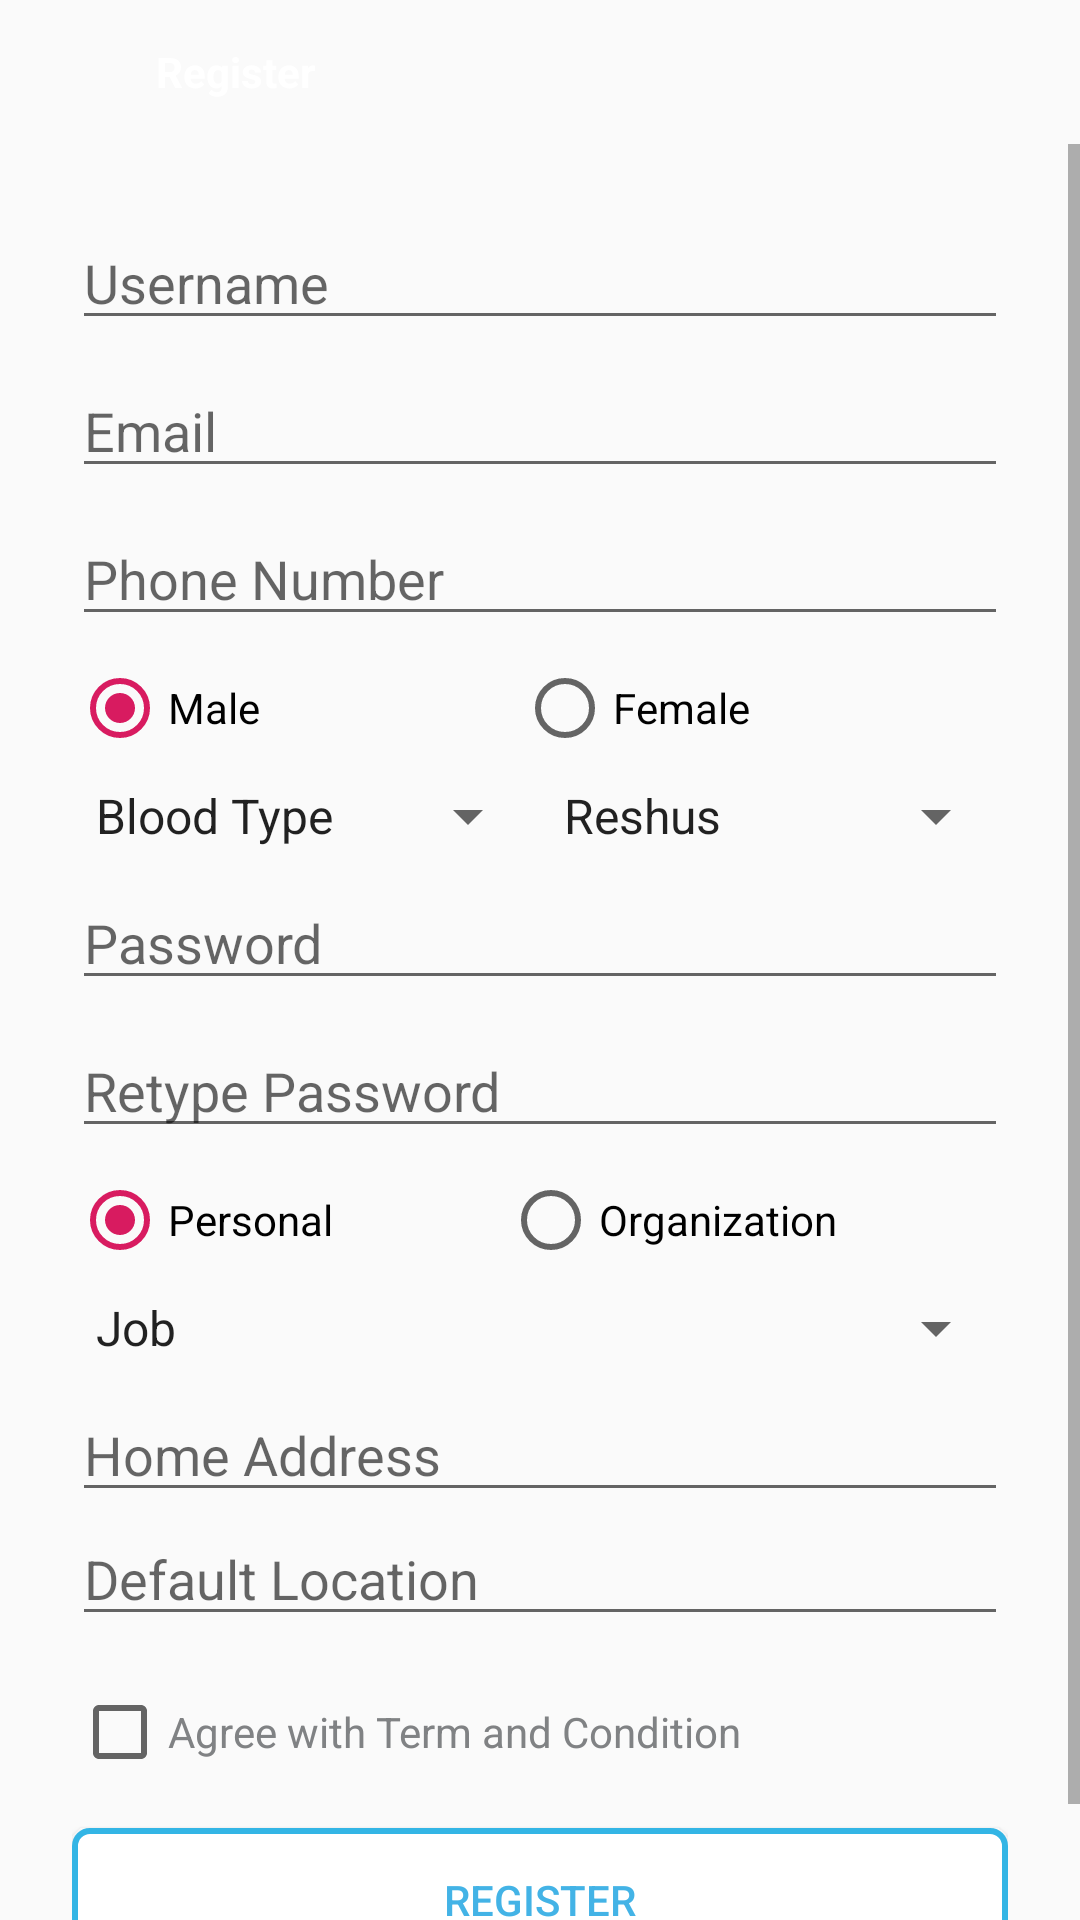

This screen was rendered from an Android layout file. Write that file and the resources it references.
<!-- AndroidManifest.xml: application theme AppTheme -->
<!-- res/layout/activity_register.xml -->
<?xml version="1.0" encoding="utf-8"?>
<LinearLayout xmlns:android="http://schemas.android.com/apk/res/android"
    xmlns:tools="http://schemas.android.com/tools"
    android:layout_width="match_parent"
    android:layout_height="match_parent"
    android:orientation="vertical"
    tools:context=".RegisterActivity">

    <Toolbar
        android:id="@+id/regis_toolbar"
        android:layout_width="match_parent"
        android:layout_height="@dimen/dimen48"
        android:background="@drawable/ic_header">

        <ImageView
            android:id="@+id/back"
            android:layout_width="wrap_content"
            android:layout_height="wrap_content"
            android:layout_marginRight="@dimen/dimen36"
            android:src="@drawable/ic_header_back" />

        <TextView
            android:layout_width="wrap_content"
            android:layout_height="wrap_content"
            android:text="@string/login_btn_register"
            android:textColor="@android:color/white"
            android:textStyle="bold" />
    </Toolbar>

    <ScrollView
        android:layout_width="match_parent"
        android:layout_height="wrap_content">

        <LinearLayout
            android:layout_width="match_parent"
            android:layout_height="match_parent"
            android:orientation="vertical"
            android:padding="@dimen/dimen24">

            <EditText
                android:id="@+id/username"
                android:layout_width="match_parent"
                android:layout_height="wrap_content"
                android:layout_marginBottom="@dimen/dimen8"
                android:autofillHints="@string/register_txt_username"
                android:hint="@string/register_txt_username"
                android:inputType="textCapWords" />

            <EditText
                android:layout_width="match_parent"
                android:layout_height="wrap_content"
                android:layout_marginBottom="@dimen/dimen8"
                android:autofillHints="@string/register_txt_email"
                android:hint="@string/register_txt_email"
                android:inputType="textEmailAddress" />

            <EditText
                android:layout_width="match_parent"
                android:layout_height="wrap_content"
                android:layout_marginBottom="@dimen/dimen8"
                android:autofillHints="@string/register_txt_phone"
                android:hint="@string/register_txt_phone"
                android:inputType="number" />

            <RadioGroup
                android:layout_width="match_parent"
                android:layout_height="wrap_content"
                android:layout_marginBottom="@dimen/dimen8"
                android:orientation="horizontal">

                <RadioButton
                    android:layout_width="wrap_content"
                    android:layout_height="wrap_content"
                    android:layout_weight="1"
                    android:checked="true"
                    android:text="@string/register_radio_male" />

                <RadioButton
                    android:layout_width="wrap_content"
                    android:layout_height="wrap_content"
                    android:layout_weight="1"
                    android:text="@string/register_radio_female" />

            </RadioGroup>

            <LinearLayout
                android:layout_width="match_parent"
                android:layout_height="wrap_content"
                android:layout_marginBottom="@dimen/dimen8"
                android:orientation="horizontal">

                <Spinner
                    android:id="@+id/bloodType"
                    android:layout_width="120dp"
                    android:layout_height="wrap_content"
                    android:layout_weight="1"
                    android:entries="@array/blood_type"/>

                <Spinner
                    android:id="@+id/reshus"
                    android:layout_width="120dp"
                    android:layout_height="wrap_content"
                    android:layout_weight="1"
                    android:entries="@array/reshus" />
            </LinearLayout>

            <EditText
                android:layout_width="match_parent"
                android:layout_height="wrap_content"
                android:layout_marginBottom="@dimen/dimen8"
                android:autofillHints="@string/register_txt_password"
                android:hint="@string/register_txt_password"
                android:inputType="textPassword"
                android:textColor="@android:color/black" />

            <EditText
                android:layout_width="match_parent"
                android:layout_height="wrap_content"
                android:layout_marginBottom="@dimen/dimen8"
                android:autofillHints="@string/register_txt_re_password"
                android:hint="@string/register_txt_re_password"
                android:inputType="textPassword"
                android:textColor="@android:color/black" />

            <RadioGroup
                android:layout_width="match_parent"
                android:layout_height="wrap_content"
                android:layout_marginBottom="@dimen/dimen8"
                android:orientation="horizontal">

                <RadioButton
                    android:layout_width="wrap_content"
                    android:layout_height="wrap_content"
                    android:layout_weight="1"
                    android:checked="true"
                    android:text="@string/register_radio_personal" />

                <RadioButton
                    android:layout_width="wrap_content"
                    android:layout_height="wrap_content"
                    android:layout_weight="1"
                    android:text="@string/register_radio_organization" />
            </RadioGroup>

            <Spinner
                android:layout_width="match_parent"
                android:layout_height="wrap_content"
                android:layout_marginBottom="@dimen/dimen8"
                android:entries="@array/jobs" />

            <EditText
                android:layout_width="match_parent"
                android:layout_height="wrap_content"
                android:autofillHints="@string/register_txt_address"
                android:hint="@string/register_txt_address"
                android:inputType="text" />

            <EditText
                android:layout_width="match_parent"
                android:layout_height="wrap_content"
                android:autofillHints="@string/register_txt_location"
                android:drawableEnd="@drawable/ic_blood_needed_location"
                android:drawableRight="@drawable/ic_blood_needed_location"
                android:hint="@string/register_txt_location"
                android:inputType="text" />

            <CheckBox
                android:id="@+id/agree"
                android:layout_width="wrap_content"
                android:layout_height="wrap_content"
                android:layout_marginVertical="@dimen/dimen16"
                android:text="@string/register_txt_term"
                android:textColor="@color/fontDesc" />

            <Button
                android:id="@+id/btn_register"
                style="@style/CommonButtonWhite"
                android:layout_width="match_parent"
                android:layout_height="wrap_content"
                android:text="@string/register_btn_register" />

        </LinearLayout>
    </ScrollView>

</LinearLayout>
<!-- resources referenced by this layout -->
<resources>
  <string-array name="blood_type">
          <item>Blood Type</item>
          <item>A</item>
          <item>B</item>
          <item>AB</item>
          <item>O</item>
      </string-array>
  <string-array name="jobs">
          <item>Job</item>
          <item>ASN</item>
          <item>Pedagang Swasta</item>
          <item>Buruh Pabrik</item>
          <item>Software Engineer</item>
      </string-array>
  <string-array name="reshus">
          <item>Reshus</item>
          <item>+</item>
          <item>-</item>
      </string-array>
  <color name="fontDesc">#808284</color>
  <dimen name="dimen16">16dp</dimen>
  <dimen name="dimen24">24dp</dimen>
  <dimen name="dimen36">36dp</dimen>
  <dimen name="dimen48">48dp</dimen>
  <dimen name="dimen8">8dp</dimen>
  <string name="login_btn_register">Register</string>
  <string name="register_btn_register">REGISTER</string>
  <string name="register_radio_female">Female</string>
  <string name="register_radio_male">Male</string>
  <string name="register_radio_organization">Organization</string>
  <string name="register_radio_personal">Personal</string>
  <string name="register_txt_address">Home Address</string>
  <string name="register_txt_email">Email</string>
  <string name="register_txt_location">Default Location</string>
  <string name="register_txt_password">Password</string>
  <string name="register_txt_phone">Phone Number</string>
  <string name="register_txt_re_password">Retype Password</string>
  <string name="register_txt_term">Agree with Term and Condition</string>
  <string name="register_txt_username">Username</string>
  <style name="CommonButtonWhite" parent="Widget.AppCompat.Button">
          <item name="android:background">@drawable/bg_common_btn_white</item>
          <item name="android:textColor">@color/lightBlue</item>
          <item name="android:textSize">14sp</item>
      </style>
  <style name="AppTheme" parent="Theme.AppCompat.Light.NoActionBar">
          <item name="colorPrimary">@color/lightBlue</item>
          <item name="colorPrimaryDark">@color/lightBlue</item>
          <item name="colorAccent">@color/colorAccent</item>
      </style>
  <!-- drawable bg_common_btn_white (drawable) -->
  <?xml version="1.0" encoding="utf-8"?>
  <shape xmlns:android="http://schemas.android.com/apk/res/android">
      <solid android:color="@android:color/white"/>
      <stroke android:color="@android:color/holo_blue_light"
          android:width="2dp"></stroke>
      <corners android:radius="5dp"></corners>
  
  </shape>
  <color name="lightBlue">#43b3e6</color>
  <color name="colorAccent">#D81B60</color>
</resources>
